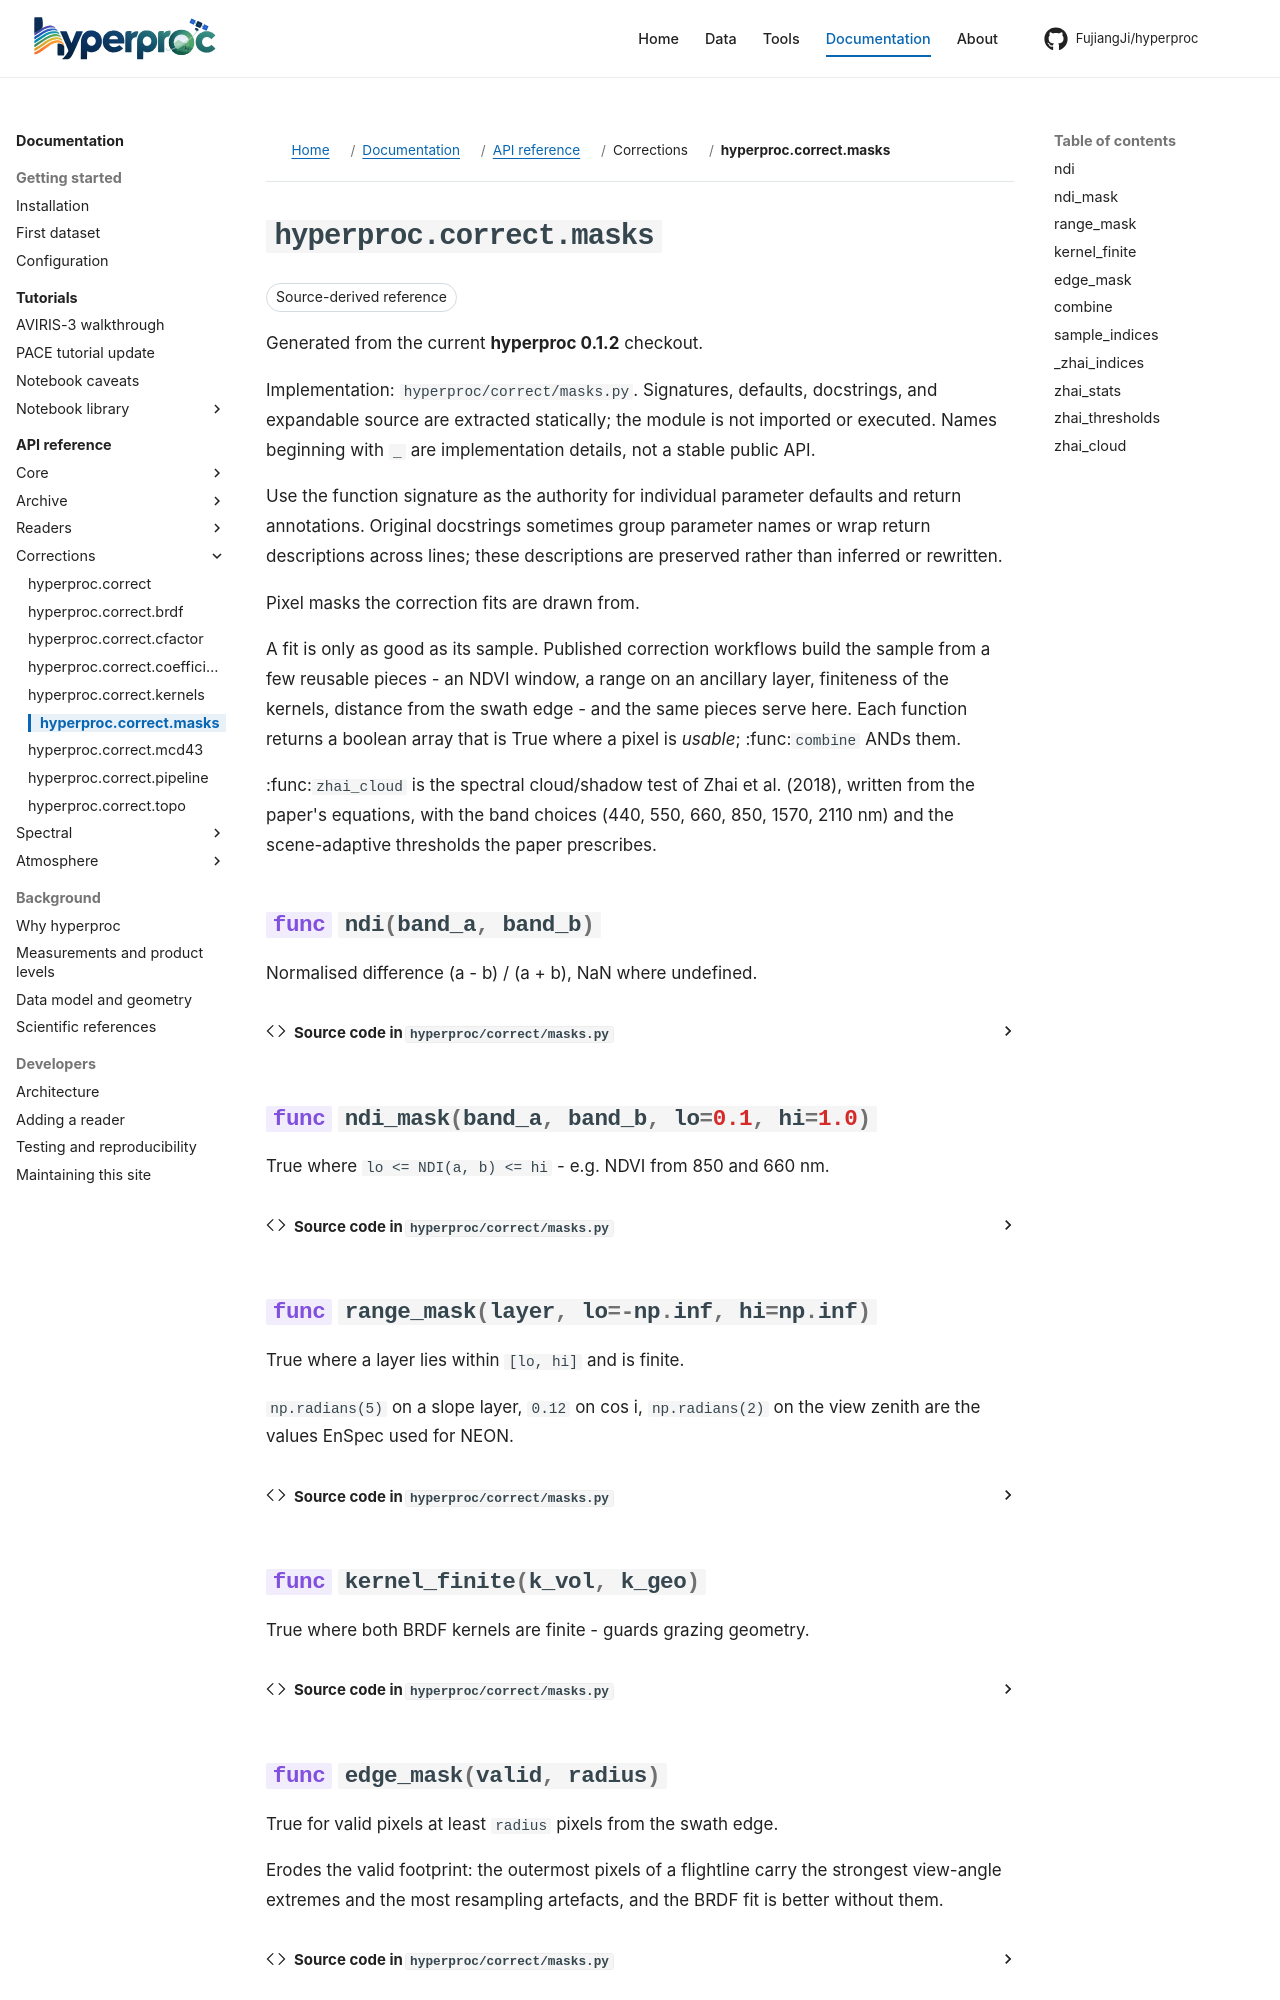

repository: FujiangJi/hyperproc · page: api/hyperproc-correct-masks/index.html · generator: mkdocs

# hyperproc.correct.masks

Release baseline **0.1.2**; source `hyperproc/correct/masks.py`. Choose a callable below rather than loading every declaration.

Pixel masks the correction fits are drawn from.

A fit is only as good as its sample. Published correction workflows build
the sample from a few reusable pieces - an NDVI window, a
range on an ancillary layer, finiteness of the kernels, distance from the
swath edge - and the same pieces serve here. Each function returns a boolean
array that is True where a pixel is *usable*; :func:`combine` ANDs them.
